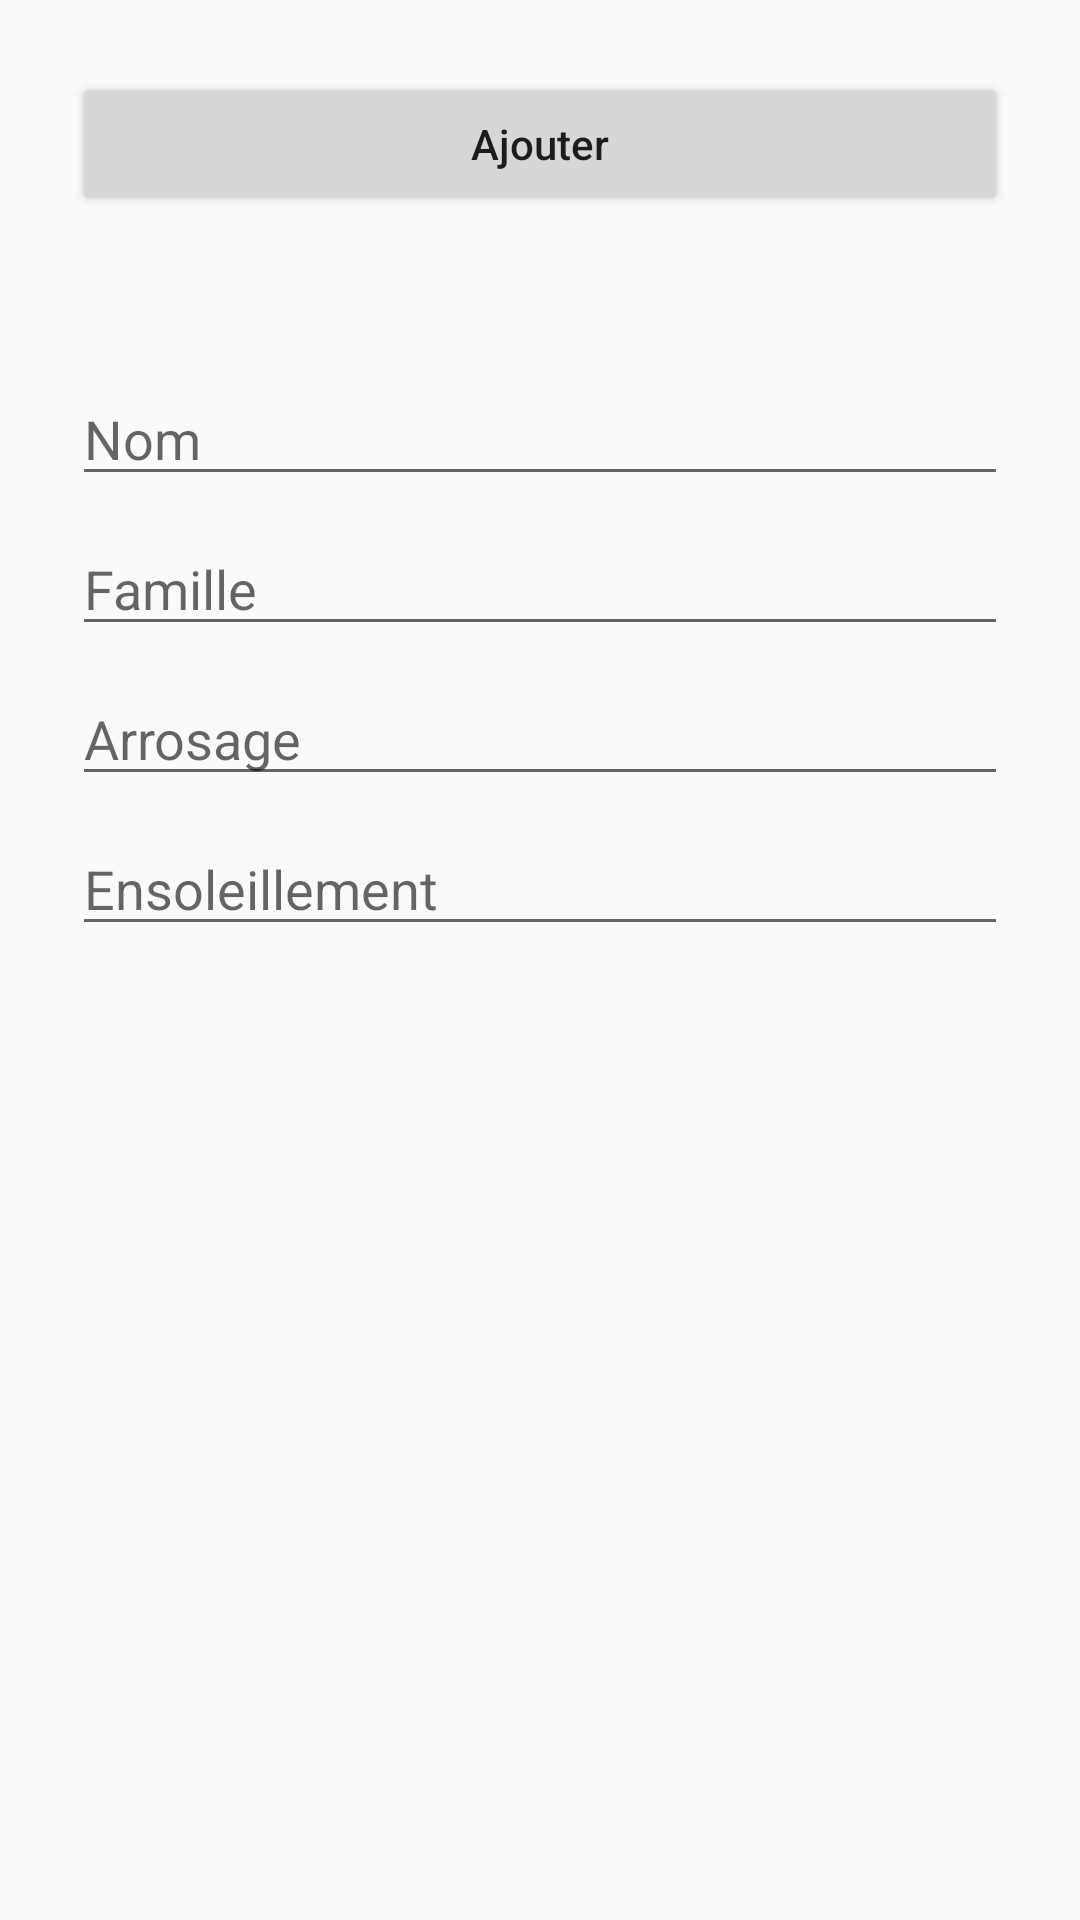

The Android layout XML behind this screen, and the referenced resources:
<!-- AndroidManifest.xml: application theme AppTheme -->
<!-- res/layout/activity_add.xml -->
<?xml version="1.0" encoding="utf-8"?>
<androidx.constraintlayout.widget.ConstraintLayout xmlns:android="http://schemas.android.com/apk/res/android"
    xmlns:app="http://schemas.android.com/apk/res-auto"
    xmlns:tools="http://schemas.android.com/tools"
    android:layout_width="match_parent"
    android:layout_height="match_parent"
    android:padding="24dp"
    tools:context=".AddActivity">

    <EditText
        android:id="@+id/nom_input"
        android:layout_width="match_parent"
        android:layout_height="wrap_content"
        android:layout_marginTop="100dp"
        android:ems="10"
        android:hint="Nom"
        android:inputType="textPersonName"
        app:layout_constraintEnd_toEndOf="parent"
        app:layout_constraintTop_toTopOf="parent"
        app:layout_constraintStart_toStartOf="parent"
        tools:layout_editor_absoluteY="30dp" />

    <EditText
        android:id="@+id/famille_input"
        android:layout_width="match_parent"
        android:layout_height="wrap_content"
        android:layout_marginTop="150dp"
        android:ems="10"
        android:hint="Famille"
        android:inputType="textPersonName"
        app:layout_constraintEnd_toEndOf="parent"
        app:layout_constraintTop_toTopOf="parent"
        app:layout_constraintStart_toStartOf="parent"
        tools:layout_editor_absoluteY="90dp" />

    <EditText
        android:id="@+id/arrosage_input"
        android:layout_width="match_parent"
        android:layout_height="wrap_content"
        android:layout_marginTop="200dp"
        android:ems="10"
        android:hint="Arrosage"
        android:inputType="textPersonName"
        app:layout_constraintEnd_toEndOf="parent"
        app:layout_constraintTop_toTopOf="parent"
        app:layout_constraintStart_toStartOf="parent"
        tools:layout_editor_absoluteY="150dp" />

    <EditText
        android:id="@+id/ensoleillement_input"
        android:layout_width="match_parent"
        android:layout_height="wrap_content"
        android:layout_marginTop="250dp"
        android:ems="10"
        android:hint="Ensoleillement"
        android:inputType="textPersonName"
        app:layout_constraintEnd_toEndOf="parent"
        app:layout_constraintTop_toTopOf="parent"
        app:layout_constraintStart_toStartOf="parent"
        tools:layout_editor_absoluteY="210dp" />

    <Button
        android:id="@+id/add_button"
        android:layout_width="match_parent"
        android:layout_height="wrap_content"
        android:text="Ajouter"
        android:textAllCaps="false"
        tools:layout_editor_absoluteX="300dp"
        tools:layout_editor_absoluteY="600dp" />
</androidx.constraintlayout.widget.ConstraintLayout>
<!-- resources referenced by this layout -->
<resources>
  <style name="AppTheme" parent="Theme.AppCompat.Light.DarkActionBar">
          
          <item name="colorPrimary">@color/colorMain</item>
          <item name="colorPrimaryDark">@color/colorPrimaryDark</item>
          <item name="colorAccent">@color/colorAccent</item>
          <item name="colorError">@color/colorError</item>
      </style>
  <!-- not gathered from this repository: default colours our renderer supplied (Android Studio template values) -->
  <color name="colorPrimaryDark">#FF3700B3</color>
  <color name="colorAccent">#FF03DAC5</color>
</resources>
